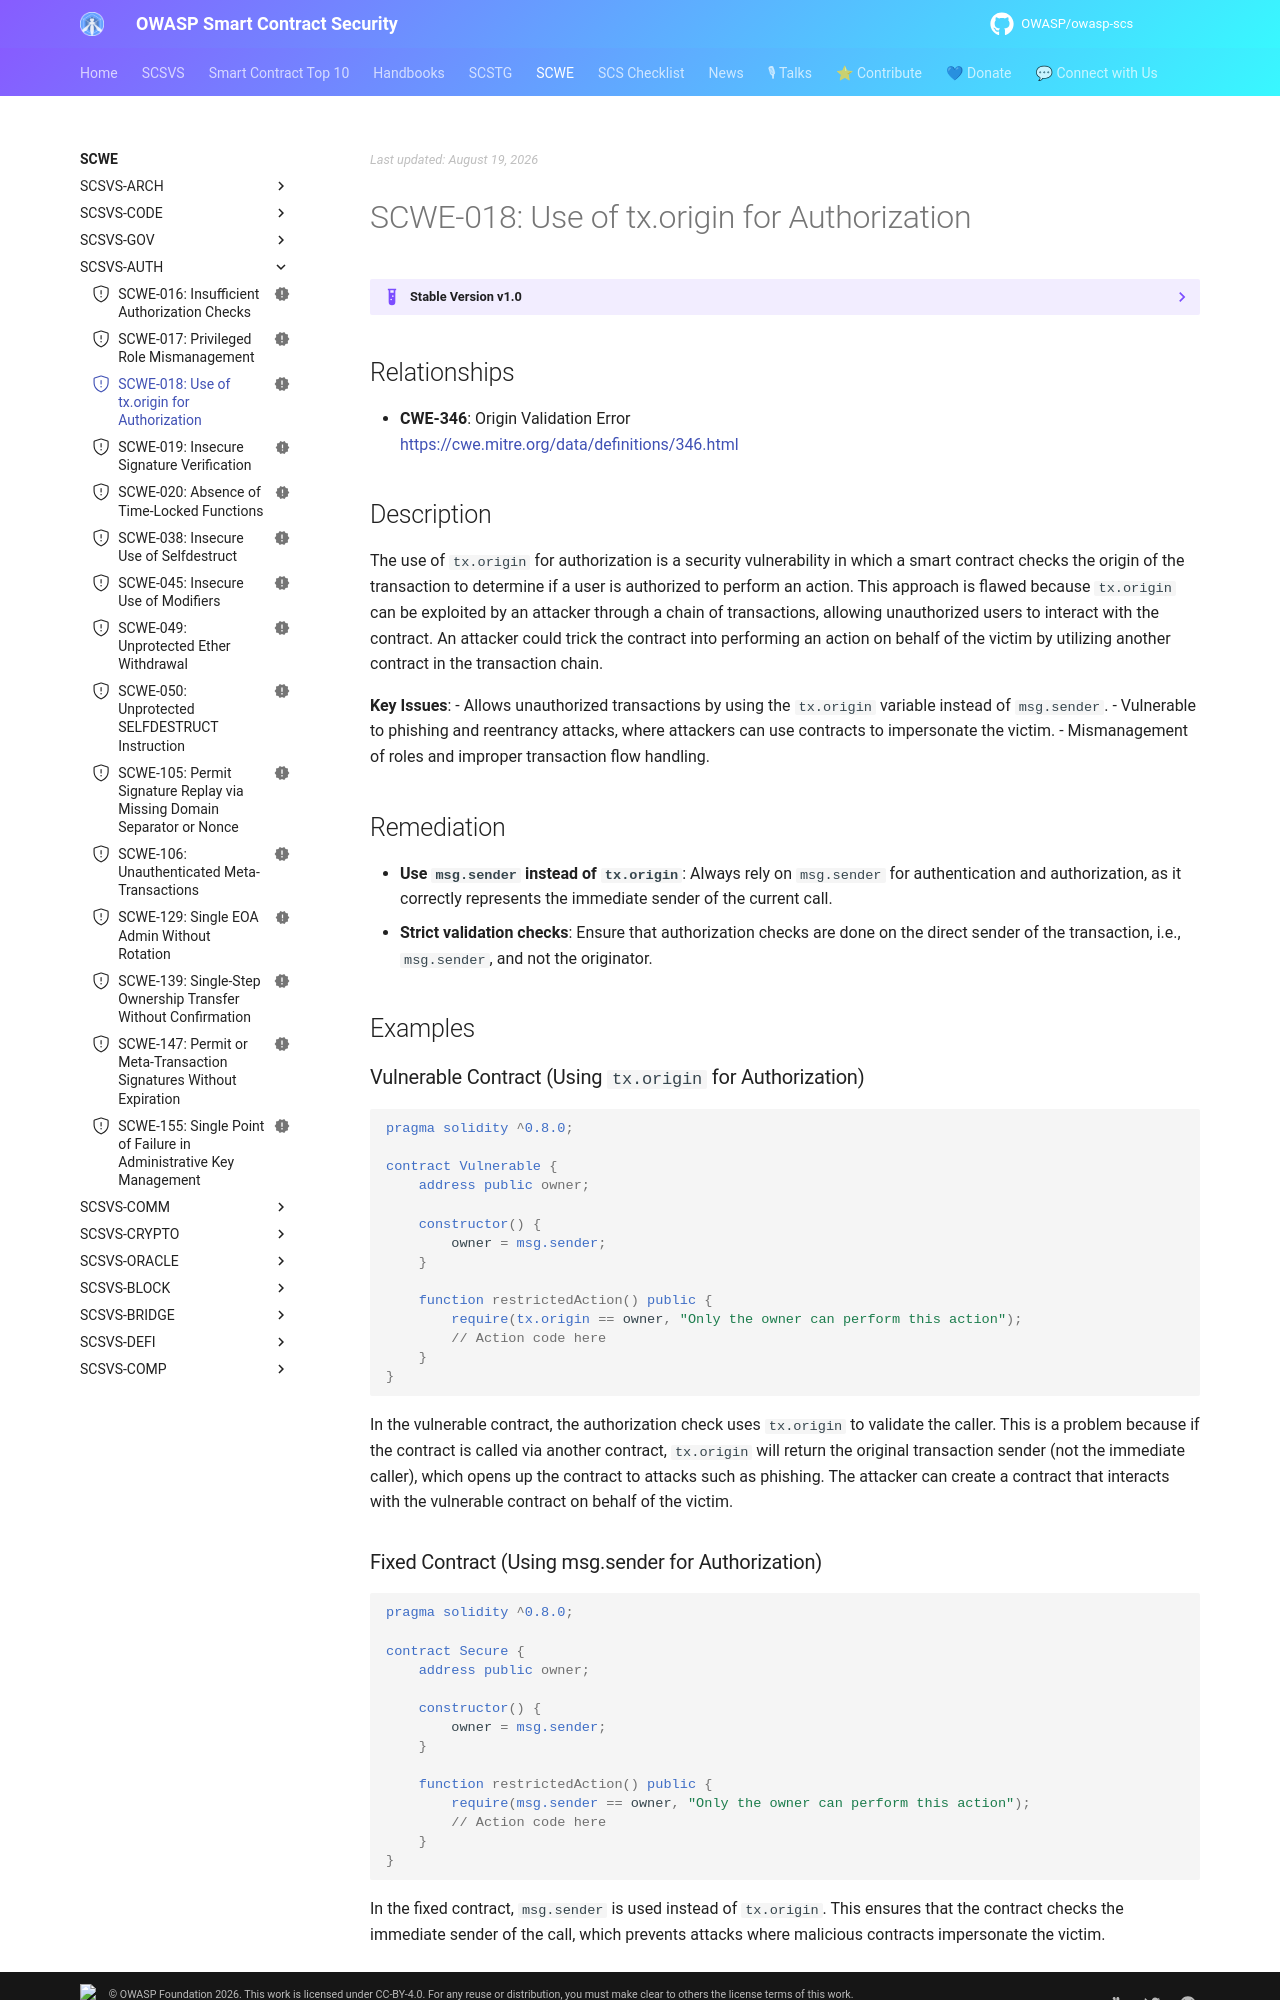

repository: OWASP/owasp-scs · page: SCWE/SCSVS-AUTH/SCWE-018/index.html · generator: mkdocs

---
title: Use of tx.origin for Authorization
id: SCWE-018
alias: use-of-tx-origin-for-authorization
platform: []
profiles: [L1]
mappings:
  scsvs-cg: [SCSVS-AUTH]
  scsvs-scg: [SCSVS-AUTH-1]
  cwe: [346]
status: new
---

## Relationships
- **CWE-346**: Origin Validation Error  
  [https://cwe.mitre.org/data/definitions/346.html](https://cwe.mitre.org/data/definitions/346.html)

## Description
The use of `tx.origin` for authorization is a security vulnerability in which a smart contract checks the origin of the transaction to determine if a user is authorized to perform an action. This approach is flawed because `tx.origin` can be exploited by an attacker through a chain of transactions, allowing unauthorized users to interact with the contract. An attacker could trick the contract into performing an action on behalf of the victim by utilizing another contract in the transaction chain.

**Key Issues**:
- Allows unauthorized transactions by using the `tx.origin` variable instead of `msg.sender`.
- Vulnerable to phishing and reentrancy attacks, where attackers can use contracts to impersonate the victim.
- Mismanagement of roles and improper transaction flow handling.

## Remediation
- **Use `msg.sender` instead of `tx.origin`**: Always rely on `msg.sender` for authentication and authorization, as it correctly represents the immediate sender of the current call.
- **Strict validation checks**: Ensure that authorization checks are done on the direct sender of the transaction, i.e., `msg.sender`, and not the originator.

## Examples

### Vulnerable Contract (Using `tx.origin` for Authorization)
```solidity
pragma solidity ^0.8.0;

contract Vulnerable {
    address public owner;

    constructor() {
        owner = msg.sender;
    }

    function restrictedAction() public {
        require(tx.origin == owner, "Only the owner can perform this action");
        // Action code here
    }
}
```
In the vulnerable contract, the authorization check uses `tx.origin` to validate the caller. This is a problem because if the contract is called via another contract, `tx.origin` will return the original transaction sender (not the immediate caller), which opens up the contract to attacks such as phishing. The attacker can create a contract that interacts with the vulnerable contract on behalf of the victim.
